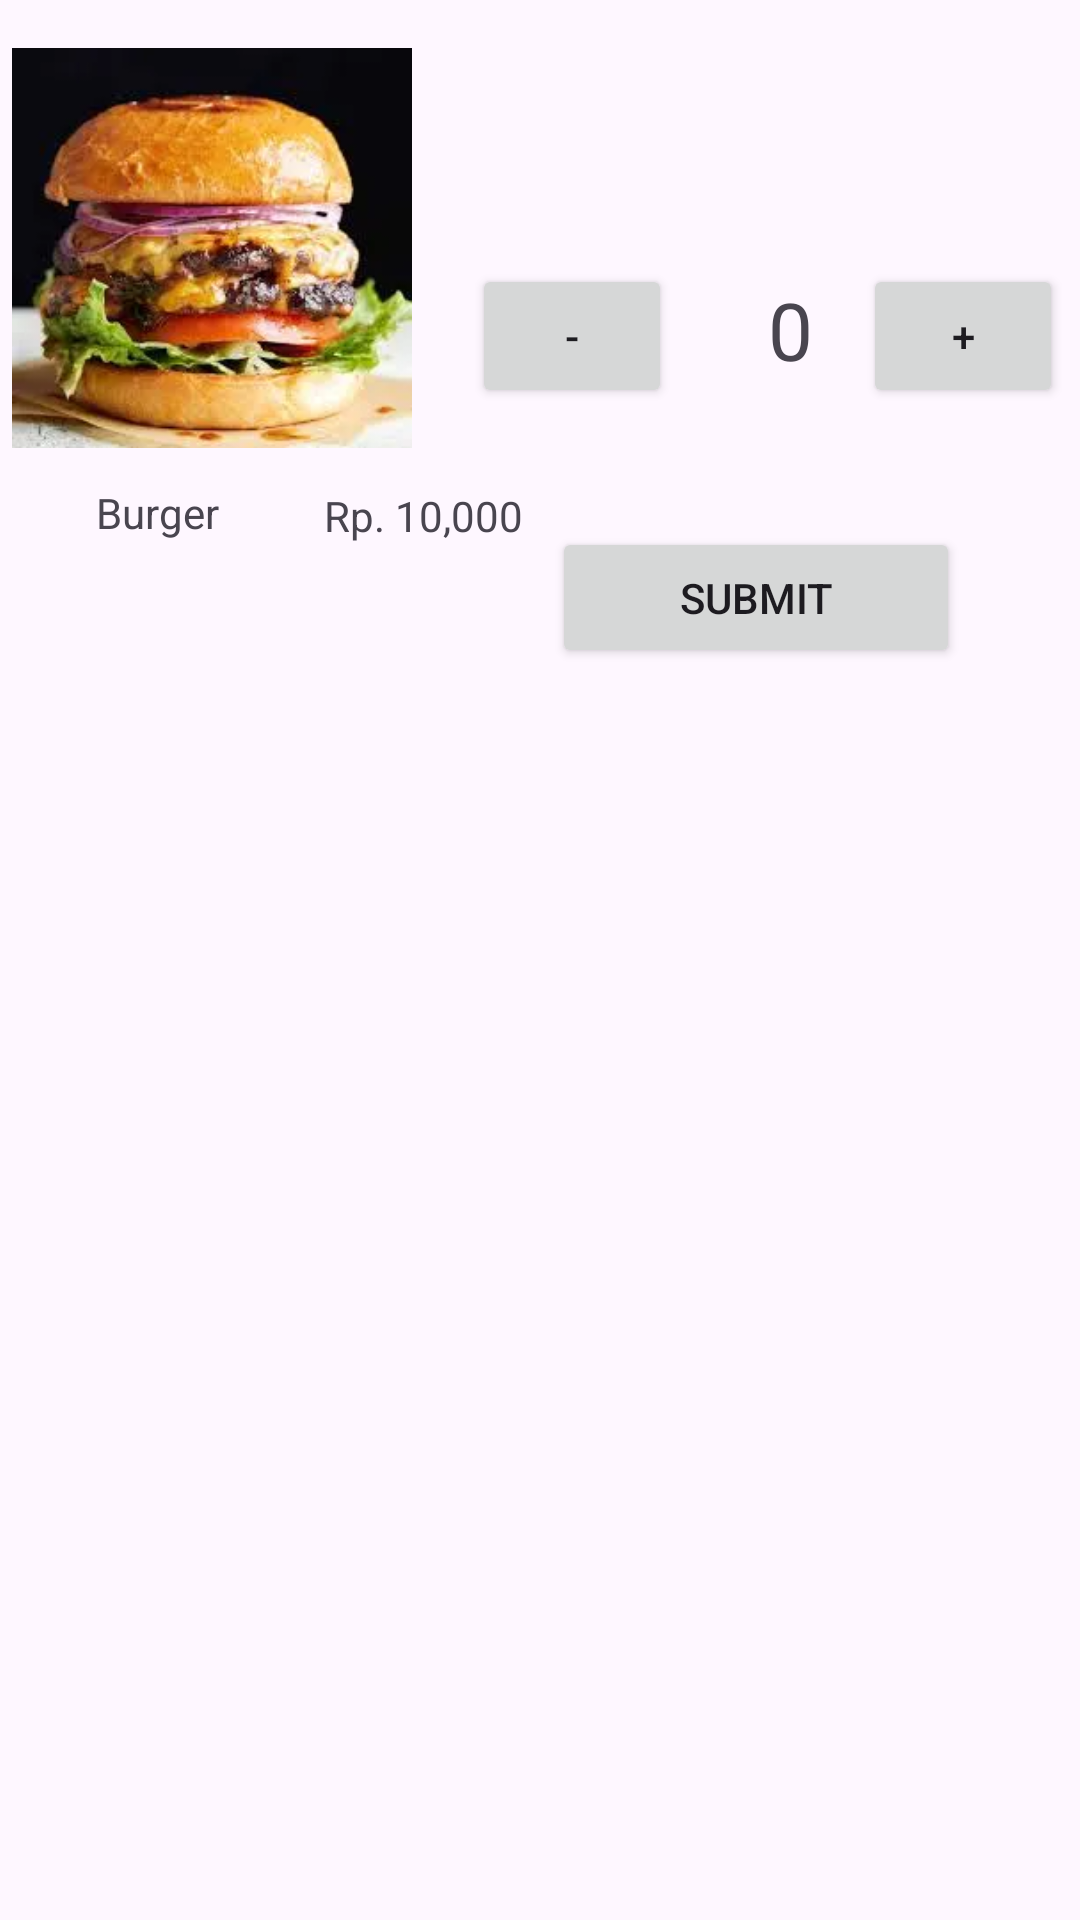

Write the Android layout XML for this screen, with the resource values it uses.
<!-- AndroidManifest.xml: application theme Theme.Foodcart -->
<!-- res/layout/activity_main.xml -->
<?xml version="1.0" encoding="utf-8"?>
<androidx.constraintlayout.widget.ConstraintLayout xmlns:android="http://schemas.android.com/apk/res/android"
    xmlns:app="http://schemas.android.com/apk/res-auto"
    xmlns:tools="http://schemas.android.com/tools"
    android:id="@+id/main"
    android:layout_width="match_parent"
    android:layout_height="match_parent"
    tools:context=".MainActivity">

    <ImageView
        android:id="@+id/burgerImage"
        android:layout_width="400px"
        android:layout_height="400px"
        android:layout_marginStart="4dp"
        android:layout_marginTop="16dp"
        android:contentDescription="TODO"
        app:layout_constraintStart_toStartOf="parent"
        app:layout_constraintTop_toTopOf="parent"
        app:srcCompat="@drawable/burger"
        tools:ignore="MissingConstraints" />

    <Button
        android:id="@+id/minusBurger"
        android:layout_width="200px"
        android:layout_height="wrap_content"
        android:layout_marginStart="20dp"
        android:layout_marginTop="88dp"
        android:text="-"
        app:layout_constraintStart_toEndOf="@+id/burgerImage"
        app:layout_constraintTop_toTopOf="parent"
        tools:ignore="MissingConstraints" />

    <TextView
        android:id="@+id/countBurger"
        android:layout_width="wrap_content"
        android:layout_height="wrap_content"
        android:layout_marginStart="32dp"
        android:layout_marginTop="92dp"
        android:text="0"
        android:textSize="80px"
        app:layout_constraintStart_toEndOf="@+id/minusBurger"
        app:layout_constraintTop_toTopOf="parent"
        tools:ignore="MissingConstraints" />

    <Button
        android:id="@+id/plusBurger"
        android:layout_width="200px"
        android:layout_height="wrap_content"
        android:layout_marginTop="88dp"
        android:text="+"
        app:layout_constraintEnd_toEndOf="parent"
        app:layout_constraintHorizontal_bias="0.74"
        app:layout_constraintStart_toEndOf="@+id/countBurger"
        app:layout_constraintTop_toTopOf="parent"
        tools:ignore="MissingConstraints" />

    <Button
        android:id="@+id/submit"
        android:layout_width="136dp"
        android:layout_height="47dp"
        android:layout_marginTop="48dp"
        android:text="Submit"
        app:layout_constraintEnd_toEndOf="parent"
        app:layout_constraintHorizontal_bias="0.821"
        app:layout_constraintStart_toStartOf="parent"
        app:layout_constraintTop_toBottomOf="@+id/countBurger"
        tools:ignore="MissingConstraints" />

    <TextView
        android:id="@+id/burgerName"
        android:layout_width="wrap_content"
        android:layout_height="wrap_content"
        android:layout_marginStart="32dp"
        android:layout_marginTop="12dp"
        android:text="Burger"
        app:layout_constraintStart_toStartOf="parent"
        app:layout_constraintTop_toBottomOf="@+id/burgerImage"
        tools:ignore="MissingConstraints" />

    <TextView
        android:id="@+id/burgerPriceText"
        android:layout_width="wrap_content"
        android:layout_height="wrap_content"
        android:layout_marginStart="35dp"
        android:layout_marginTop="13dp"
        android:text="Rp. 10,000"
        app:layout_constraintStart_toEndOf="@+id/burgerName"
        app:layout_constraintTop_toBottomOf="@+id/burgerImage"
        tools:ignore="MissingConstraints" />
</androidx.constraintlayout.widget.ConstraintLayout>
<!-- resources referenced by this layout -->
<resources>
  <!-- drawable burger: webp bitmap (drawable, 9224 bytes) -->
  <style name="Theme.Foodcart" parent="Base.Theme.Foodcart" />
  <style name="Base.Theme.Foodcart" parent="Theme.Material3.DayNight.NoActionBar">
          
          
      </style>
</resources>
